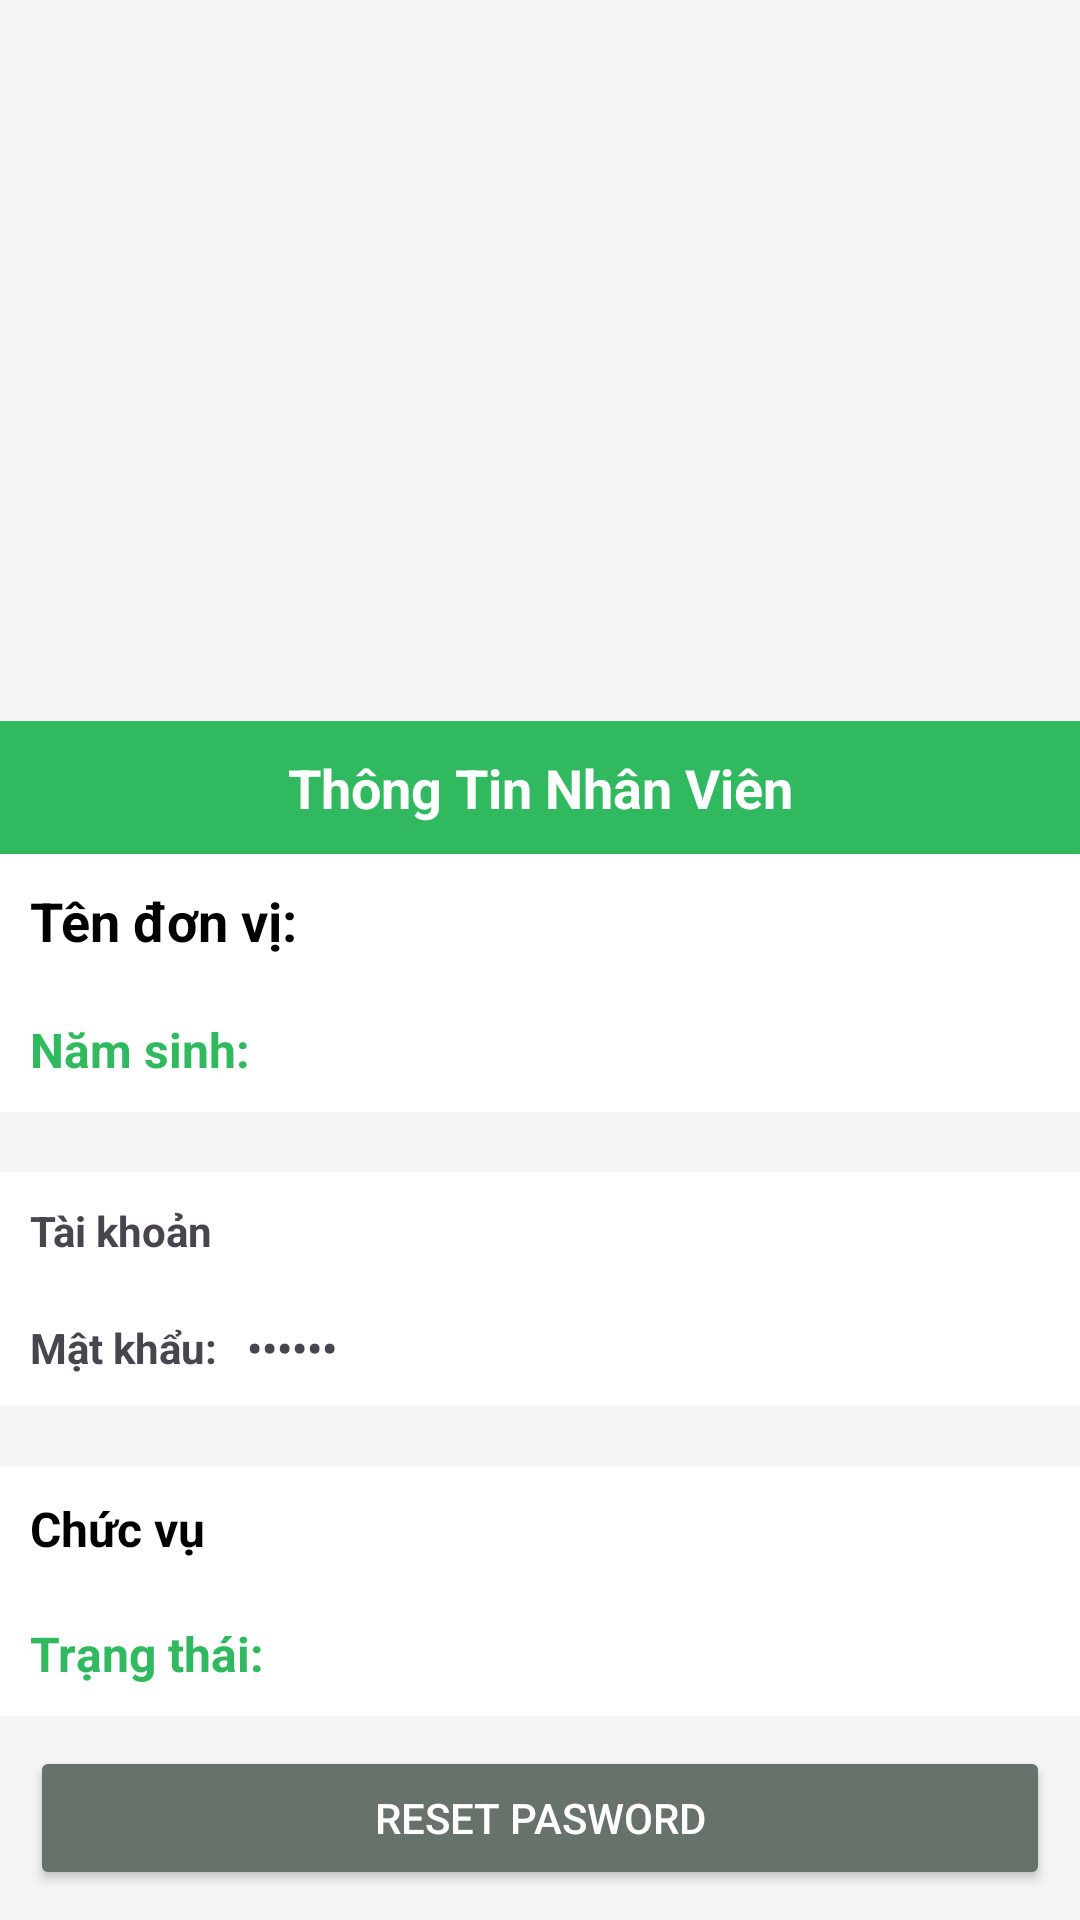

The Android layout XML behind this screen, and the referenced resources:
<!-- AndroidManifest.xml: application theme Theme.WarehouseManager -->
<!-- res/layout/layout_chi_tiet_nhan_vien.xml -->
<?xml version="1.0" encoding="utf-8"?>
<LinearLayout
    xmlns:android="http://schemas.android.com/apk/res/android"
    android:layout_width="match_parent"
    android:layout_height="match_parent"
    android:orientation="vertical"
    android:gravity="bottom"
    android:background="#f5f5f5"
    >

    <TextView
        android:id="@+id/ctphieu_tvTitle"
        android:layout_width="match_parent"
        android:layout_height="wrap_content"
        android:background="#31B95F"
        android:padding="10dp"
        android:textStyle="bold"
        android:textColor="#fff"
        android:textSize="18dp"
        android:textAlignment="center"
        android:text="Thông Tin Nhân Viên"
        />
    <LinearLayout
        android:layout_width="match_parent"
        android:layout_height="wrap_content"
        android:background="#fff"
        android:orientation="vertical"
        >
        <TextView
            android:id="@+id/ctnhanvien_tenNhanVien"
            android:layout_width="match_parent"
            android:layout_height="wrap_content"
            android:background="#fff"
            android:text="Tên đơn vị: "
            android:padding="10dp"
            android:textSize="18dp"
            android:textColor="#000000"
            android:textStyle="bold"/>
        <TextView
            android:id="@+id/ctnhanvien_namSinh"
            android:layout_width="match_parent"
            android:layout_height="wrap_content"
            android:background="#fff"
            android:text="Năm sinh: "
            android:padding="10dp"
            android:textSize="16dp"
            android:textColor="#31B95F"
            android:textStyle="bold"/>
    </LinearLayout>


    <LinearLayout
        android:layout_width="match_parent"
        android:layout_height="wrap_content"
        android:background="#fff"
        android:orientation="vertical"
        android:layout_marginTop="20dp"
        >
        <TextView
            android:id="@+id/ctnhanvien_tenTaiKhoan"
            android:layout_width="match_parent"
            android:layout_height="wrap_content"
            android:background="#fff"
            android:text="Tài khoản"
            android:padding="10dp"
            android:textSize="14dp"
            android:textStyle="bold"/>
        <LinearLayout
            android:layout_width="match_parent"
            android:layout_height="wrap_content"
            android:orientation="horizontal"
            >
            <TextView
                android:layout_width="wrap_content"
                android:layout_height="wrap_content"
                android:background="#fff"
                android:text="Mật khẩu:"
                android:padding="10dp"
                android:textSize="14dp"
                android:textStyle="bold"/>
            <TextView
                android:id="@+id/ctnhanvien_matKhau"
                android:layout_width="match_parent"
                android:layout_height="wrap_content"
                android:background="#fff"
                android:text="123456"
                android:textSize="14dp"
                android:inputType="textPassword"
                android:textStyle="bold"/>
        </LinearLayout>

    </LinearLayout>

    <LinearLayout
        android:layout_width="match_parent"
        android:layout_height="wrap_content"
        android:background="#fff"
        android:orientation="vertical"
        android:layout_marginTop="20dp"
        >
        <TextView
            android:id="@+id/ctnhanvien_chucVu"
            android:layout_width="match_parent"
            android:layout_height="wrap_content"
            android:background="#fff"
            android:text="Chức vụ"
            android:padding="10dp"
            android:textSize="16dp"
            android:textColor="#000000"
            android:textStyle="bold"/>
        <TextView
            android:id="@+id/ctnhanvien_trangThai"
            android:layout_width="match_parent"
            android:layout_height="wrap_content"
            android:background="#fff"
            android:text="Trạng thái: "
            android:padding="10dp"
            android:textSize="16dp"
            android:textColor="#31B95F"
            android:textStyle="bold"/>
    </LinearLayout>
    <Button
        android:layout_width="match_parent"
        android:layout_height="wrap_content"
        android:text="Reset pasword"
        android:textColor="#fff"
        android:layout_margin="10dp"
        android:backgroundTint="#67726B"
        android:id="@+id/ctnhanvien_btnResetMatKhau"/>
</LinearLayout>
<!-- resources referenced by this layout -->
<resources>
  <style name="Theme.WarehouseManager" parent="Base.Theme.WarehouseManager" />
  <style name="Base.Theme.WarehouseManager" parent="Theme.Material3.DayNight.NoActionBar">
          
          
      </style>
</resources>
